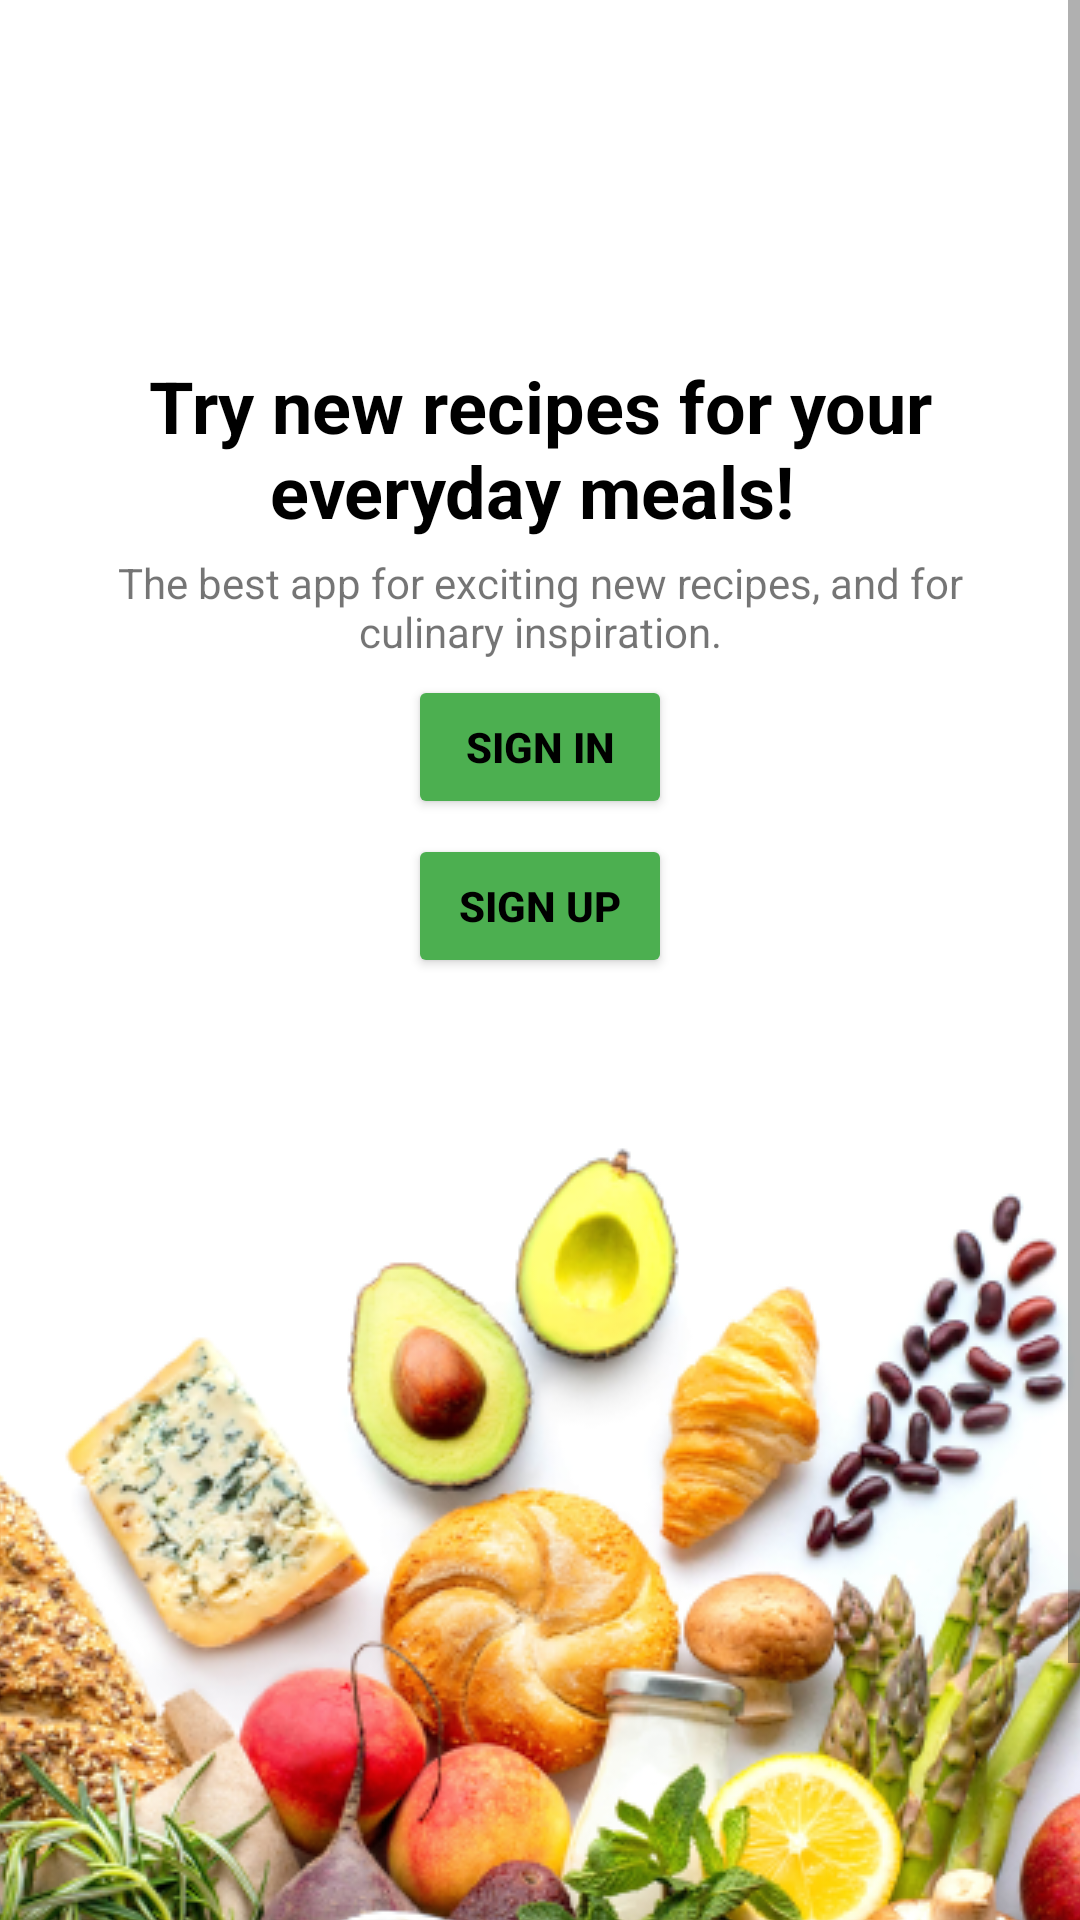

Here is an Android app screen rendered from its layout file. Give the layout XML and the strings, colors and styles it references.
<!-- AndroidManifest.xml: application theme Theme.TasteBudTales -->
<!-- res/layout/home_landing_page.xml -->
<?xml version="1.0" encoding="utf-8"?>
<ScrollView xmlns:android="http://schemas.android.com/apk/res/android"
    xmlns:app="http://schemas.android.com/apk/res-auto"
    xmlns:tools="http://schemas.android.com/tools"
    android:layout_width="match_parent"
    android:layout_height="match_parent"
    tools:context=".MainActivity">

    <androidx.constraintlayout.widget.ConstraintLayout
        android:layout_width="match_parent"
        android:layout_height="wrap_content"
        android:layout_marginTop="50dp">

        <LinearLayout
            android:id="@+id/homepage_content"
            android:layout_width="match_parent"
            android:layout_height="match_parent"
            android:gravity="center"
            android:orientation="vertical"
            app:layout_constraintEnd_toEndOf="parent"
            app:layout_constraintStart_toStartOf="parent"
            app:layout_constraintTop_toTopOf="parent">

            <ImageView
                android:id="@+id/logo"
                android:layout_width="64dp"
                android:layout_height="64dp"
                android:layout_marginBottom="5dp"
                app:srcCompat="@drawable/irecipe_logo" />

            <TextView
                android:id="@+id/home_landing_desc1"
                android:layout_width="wrap_content"
                android:layout_height="wrap_content"
                android:layout_marginBottom="5dp"
                android:gravity="center"
                android:text="Try new recipes for your everyday meals! "
                android:textColor="#000000"
                android:textSize="24sp"
                android:textStyle="bold" />

            <TextView
                android:id="@+id/home_landing_desc2"
                android:layout_width="300dp"
                android:layout_height="wrap_content"
                android:layout_marginBottom="5dp"
                android:gravity="center"
                android:text="The best app for exciting new recipes, and for culinary inspiration." />

            <Button
                android:id="@+id/land_btn_sign_in"
                android:layout_width="wrap_content"
                android:layout_height="wrap_content"
                android:layout_marginBottom="5dp"

                android:backgroundTint="#4CAF50"
                android:text="Sign in"
                android:textColor="#000000"
                android:textStyle="bold" />

            <Button
                android:id="@+id/land_btn_sign_up"
                android:layout_width="wrap_content"
                android:layout_height="wrap_content"
                android:layout_marginBottom="5dp"
                android:backgroundTint="#4CAF50"
                android:text="Sign up"
                android:textColor="#000000"
                android:textStyle="bold" />

        </LinearLayout>

        <ImageView
            android:id="@+id/home_landing_background_bottom"
            android:layout_width="wrap_content"
            android:layout_height="wrap_content"
            android:layout_marginTop="48dp"
            android:adjustViewBounds="false"
            android:scaleType="centerCrop"
            app:layout_constraintBottom_toBottomOf="parent"
            app:layout_constraintEnd_toEndOf="parent"
            app:layout_constraintHorizontal_bias="0.0"
            app:layout_constraintStart_toStartOf="parent"
            app:layout_constraintTop_toBottomOf="@+id/homepage_content"
            app:layout_constraintVertical_bias="1.0"
            app:srcCompat="@drawable/home_background" />

    </androidx.constraintlayout.widget.ConstraintLayout>
</ScrollView>
<!-- resources referenced by this layout -->
<resources>
  <!-- drawable home_background: png bitmap (drawable, 313890 bytes) -->
  <style name="Theme.TasteBudTales" parent="Theme.MaterialComponents.DayNight.DarkActionBar">
          
          <item name="colorPrimary">@color/purple_500</item>
          <item name="colorPrimaryVariant">@color/purple_700</item>
          <item name="colorOnPrimary">@color/white</item>
          
          <item name="colorSecondary">@color/teal_200</item>
          <item name="colorSecondaryVariant">@color/teal_700</item>
          <item name="colorOnSecondary">@color/black</item>
          
          <item name="android:statusBarColor">?attr/colorPrimaryVariant</item>
          
      </style>
  <color name="purple_500">#FF6200EE</color>
  <color name="purple_700">#FF3700B3</color>
  <color name="white">#FFFFFFFF</color>
  <color name="teal_200">#FF03DAC5</color>
  <color name="teal_700">#FF018786</color>
  <color name="black">#FF000000</color>
</resources>
